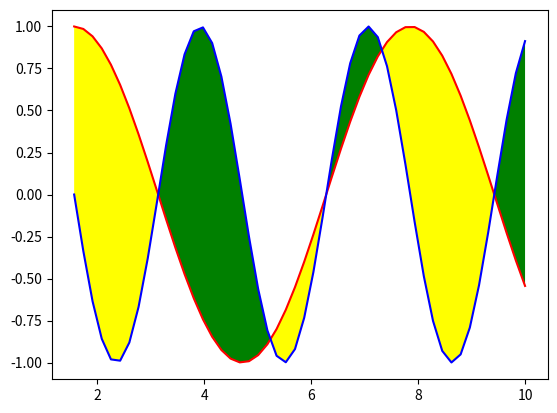

Source code (Python):
"""
@File    : 1_填充.py
@Time    : 2020/5/8 3:27 下午
[redacted]
@Software: PyCharm
"""
from matplotlib import pyplot
import numpy

x=numpy.linspace(0.5*numpy.pi,10)

y1=numpy.sin(x)
y2=numpy.sin(2*x)

# 创建对象
fig=pyplot.figure()
# 获取当前的坐标轴
ax=pyplot.gca()

ax.plot(x,y1,color='r')
ax.plot(x,y2,color='b')

# 填充
ax.fill_between(x,y1,y2,where=y1>y2,facecolor='yellow',interpolate=True)
ax.fill_between(x,y1,y2,where=y2>y1,facecolor='green',interpolate=True)
'''
参数说明
where   判断条件
facecolor   背景色
interpolate     自动填充空白区域

'''


# 填充
# pyplot.fill(x,y1,'r',alpha=0.3)
# pyplot.fill(x,y2,'b',alpha=0.3)


pyplot.show()











